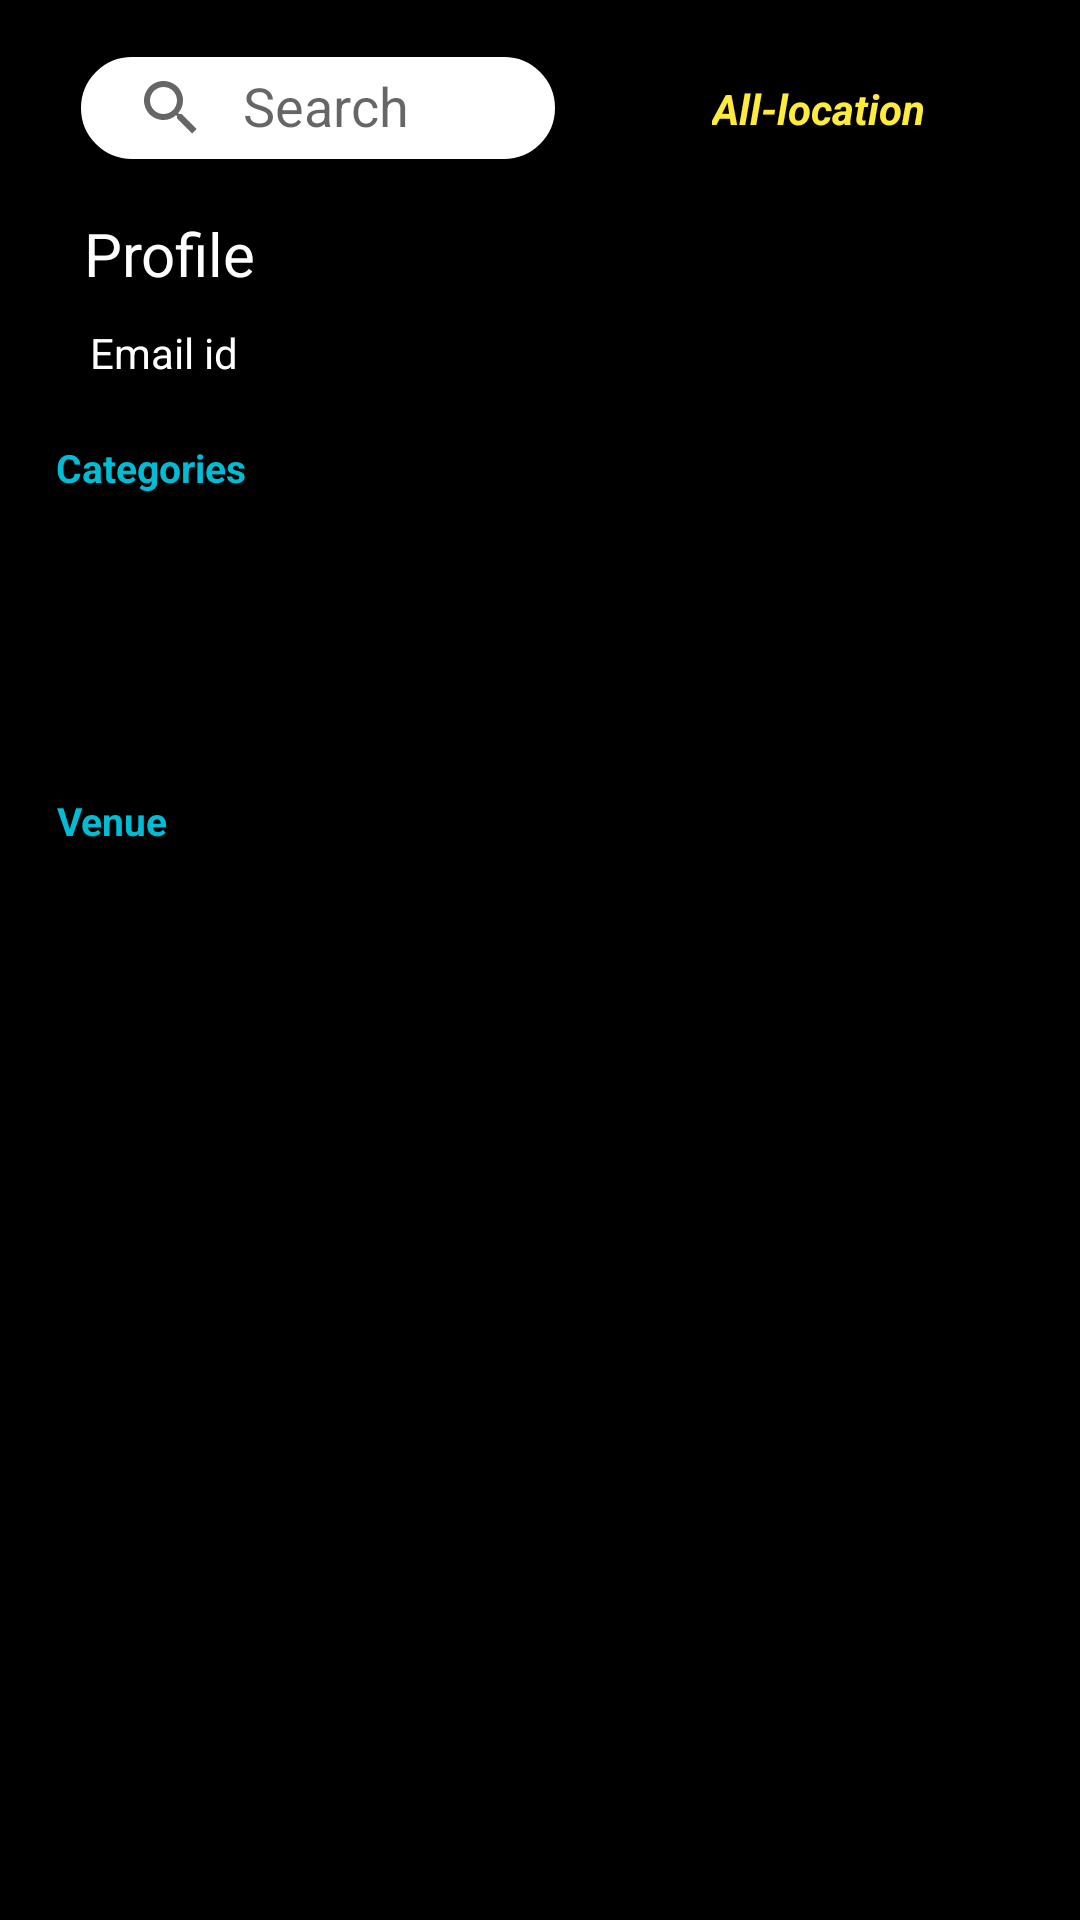

The Android layout XML behind this screen, and the referenced resources:
<!-- AndroidManifest.xml: application theme Theme.TurfNow -->
<!-- res/layout/fragment_home.xml -->
<?xml version="1.0" encoding="utf-8"?>
<layout xmlns:android="http://schemas.android.com/apk/res/android"
    xmlns:app="http://schemas.android.com/apk/res-auto"
    xmlns:tools="http://schemas.android.com/tools">
    <androidx.core.widget.NestedScrollView
        android:layout_width="match_parent"
        android:layout_height="match_parent"
        android:fillViewport="true">

        <androidx.constraintlayout.widget.ConstraintLayout
            android:layout_width="match_parent"
            android:layout_height="wrap_content"
            android:background="@color/black"
            android:padding="16dp">

            <androidx.appcompat.widget.SearchView
                android:id="@+id/search_bar_text_view"
                android:layout_width="0dp"
                app:queryHint="Search"
                android:background="@drawable/round_corner"
                android:layout_height="40dp"
                app:layout_constraintWidth_percent="0.5"
                android:layout_marginEnd="8dp"
                app:layout_constraintEnd_toStartOf="@id/locationIcon"
                app:layout_constraintStart_toStartOf="parent"
                app:layout_constraintTop_toTopOf="parent"
                app:iconifiedByDefault="false">
            </androidx.appcompat.widget.SearchView>

            <TextView
                android:id="@+id/locationTextView"
                android:text="@string/all_location"
                android:textColor="#FFEB3B"
                android:textStyle="bold|italic"
                android:layout_width="0dp"
                app:layout_constraintWidth_percent="0.3"
                android:layout_height="wrap_content"
                app:layout_constraintEnd_toEndOf="parent"
                app:layout_constraintTop_toTopOf="parent"
                app:srcCompat="@drawable/baseline_lock_24"
                app:layout_constraintBottom_toBottomOf="@id/search_bar_text_view"
                app:layout_constraintStart_toEndOf="@id/locationIcon"
                android:layout_marginStart="15dp"/>

            <ImageView
                android:id="@+id/locationIcon"
                android:layout_width="wrap_content"
                android:layout_height="wrap_content"
                app:layout_constraintEnd_toStartOf="@id/locationTextView"
                app:layout_constraintTop_toTopOf="parent"
                app:srcCompat="@drawable/baseline_location_on_24"
                app:tint="@color/white"
                app:layout_constraintStart_toEndOf="@id/search_bar_text_view"
                app:layout_constraintBottom_toBottomOf="@id/search_bar_text_view"
                android:layout_marginStart="10dp"/>

            <TextView
                android:id="@+id/text_user_name"
                android:layout_width="wrap_content"
                android:layout_height="wrap_content"
                android:text="@string/profile"
                android:textColor="@color/white"
                android:textSize="20sp"
                android:layout_marginTop="15dp"
                app:layout_constraintHorizontal_bias="0.07"
                app:layout_constraintStart_toStartOf="parent"
                app:layout_constraintEnd_toStartOf="@id/user_image"
                app:layout_constraintTop_toBottomOf="@id/search_bar_text_view" />

            <com.google.android.material.imageview.ShapeableImageView
                android:id="@+id/user_image"
                android:layout_width="100dp"
                android:layout_height="100dp"
                android:layout_marginTop="10dp"
                app:layout_constraintEnd_toEndOf="parent"
                app:layout_constraintLeft_toRightOf="@id/emailIdText"
                app:layout_constraintTop_toBottomOf="@id/search_bar_text_view"
                app:srcCompat="@drawable/profile"
                app:shapeAppearanceOverlay="@style/ShapeAppearanceOverlay.App.CornerSize50Percent"
                android:scaleType="centerCrop"
                app:layout_constraintBottom_toTopOf="@id/categoryText"/>

            <TextView
                android:id="@+id/emailIdText"
                android:layout_width="wrap_content"
                android:layout_height="wrap_content"
                android:text="@string/email_id"
                android:layout_marginTop="10dp"
                android:textColor="@color/white"
                android:textSize="14sp"
                app:layout_constraintEnd_toEndOf="parent"
                app:layout_constraintHorizontal_bias="0.05"
                app:layout_constraintStart_toStartOf="parent"
                app:layout_constraintTop_toBottomOf="@+id/text_user_name" />

            <androidx.recyclerview.widget.RecyclerView
                android:splitMotionEvents="false"
                android:id="@+id/categories_recycler_view"
                android:layout_width="match_parent"
                android:layout_height="90dp"
                app:layout_constraintEnd_toEndOf="parent"
                app:layout_constraintHorizontal_bias="0.375"
                app:layout_constraintStart_toStartOf="parent"
                app:layout_constraintTop_toBottomOf="@id/categoryText"
                app:layout_constraintVertical_bias="0.15"
               />

            <androidx.recyclerview.widget.RecyclerView
                android:id="@+id/turf_recycler_view"
                android:splitMotionEvents="false"
                android:layout_width="match_parent"
                android:layout_height="wrap_content"
                app:layout_constraintBottom_toBottomOf="parent"
                app:layout_constraintEnd_toEndOf="parent"
                app:layout_constraintStart_toStartOf="parent"
                app:layout_constraintTop_toBottomOf="@id/venueText"
                android:layout_marginTop="10dp"
                app:layout_constraintVertical_bias="0"
                />

            <TextView
                android:id="@+id/categoryText"
                android:layout_width="wrap_content"
                android:layout_height="wrap_content"
                android:text="@string/categories"
                android:textColor="#00BCD4"
                android:textSize="13sp"
                android:textStyle="bold"
                app:layout_constraintLeft_toLeftOf="parent"
                app:layout_constraintRight_toRightOf="parent"
                app:layout_constraintHorizontal_bias="0.01"
                app:layout_constraintTop_toBottomOf="@id/emailIdText"
               android:layout_marginTop="20dp"/>

            <TextView
                android:id="@+id/venueText"
                android:layout_width="wrap_content"
                android:layout_height="wrap_content"
                android:text="@string/venue"
                android:textColor="#00BCD4"
                android:textSize="13sp"
                android:textStyle="bold"
                android:layout_marginTop="10dp"
                app:layout_constraintLeft_toLeftOf="parent"
                app:layout_constraintRight_toRightOf="parent"
                app:layout_constraintHorizontal_bias="0.01"
                app:layout_constraintTop_toBottomOf="@id/categories_recycler_view"/>
        </androidx.constraintlayout.widget.ConstraintLayout>
    </androidx.core.widget.NestedScrollView>


</layout>
<!-- resources referenced by this layout -->
<resources>
  <color name="black">#FF000000</color>
  <color name="white">#FFFFFFFF</color>
  <!-- drawable round_corner (drawable) -->
  <?xml version="1.0" encoding="UTF-8"?>
  <shape xmlns:android="http://schemas.android.com/apk/res/android">
      <solid android:color="#ffffffff"/>
  
      <stroke android:width="3dp"
          android:color="#ff000000" />
  
      <padding android:left="1dp"
          android:top="1dp"
          android:right="1dp"
          android:bottom="1dp" />
      <corners
          android:bottomLeftRadius="20dp"
          android:bottomRightRadius="20dp"
          android:topLeftRadius="20dp"
          android:topRightRadius="20dp"/>
  </shape>
  <string name="all_location">All-location</string>
  <string name="categories">Categories</string>
  <string name="email_id">Email id</string>
  <string name="profile">Profile</string>
  <string name="venue">Venue</string>
  <style name="ShapeAppearanceOverlay.App.CornerSize50Percent" parent="">
          <item name="cornerSize">60%</item>
      </style>
  <style name="Theme.TurfNow" parent="Theme.MaterialComponents.DayNight.NoActionBar">
          
          <item name="colorPrimary">@color/black</item>
          <item name="colorPrimaryVariant">@color/purple_700</item>
          <item name="colorOnPrimary">@color/white</item>
          
          <item name="colorSecondary">@color/teal_200</item>
          <item name="colorSecondaryVariant">@color/teal_700</item>
          <item name="colorOnSecondary">@color/black</item>
          
          <item name="android:statusBarColor">#0D0D0E</item>
          
      </style>
  <color name="purple_700">#FF3700B3</color>
  <color name="teal_200">#FF03DAC5</color>
  <color name="teal_700">#FF018786</color>
</resources>
